The GitHub repository AdamGinna/TrashRec_dataset contains a labelled image folder "data" with 6 categories: cardboard, glass, metal, paper, plastic, trash. Examples follow, each with its label.

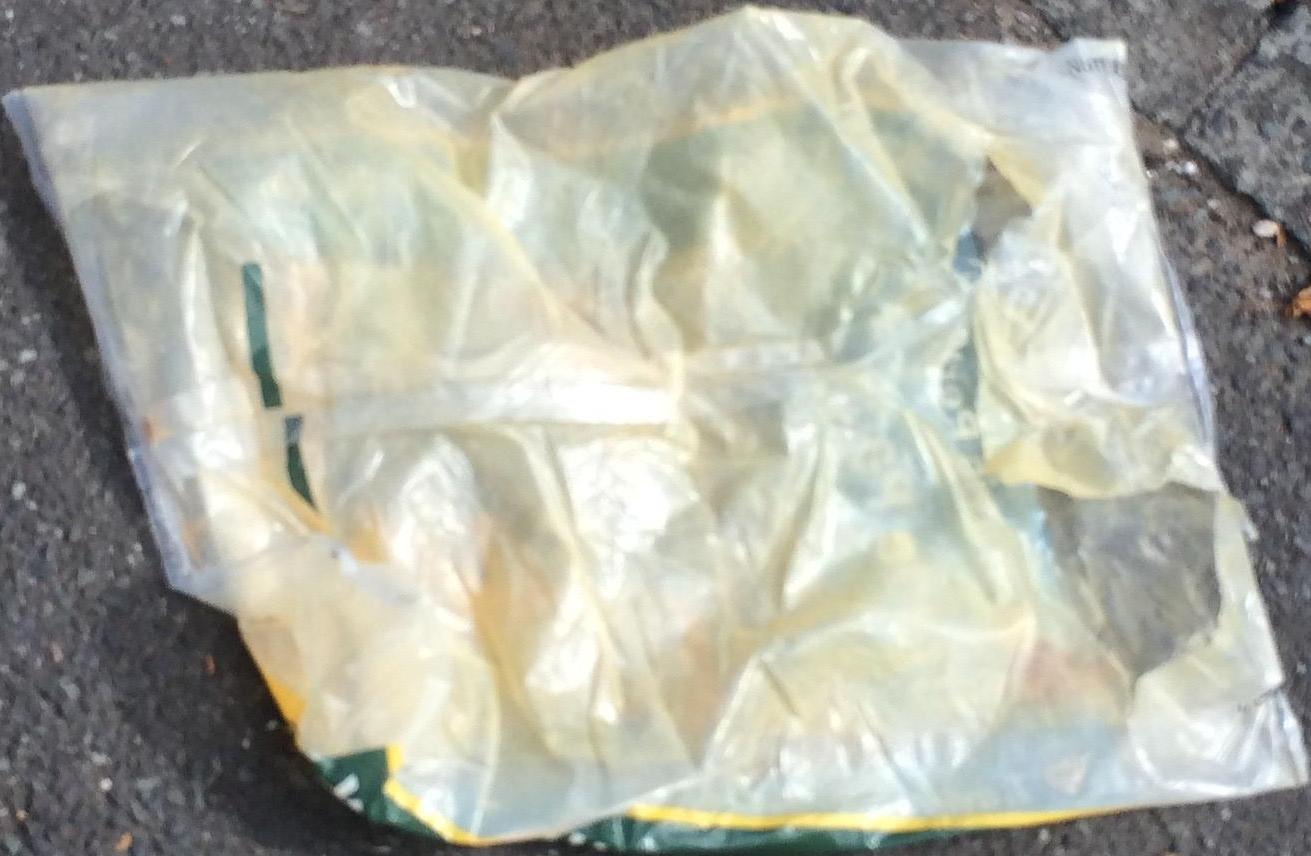
Label: plastic

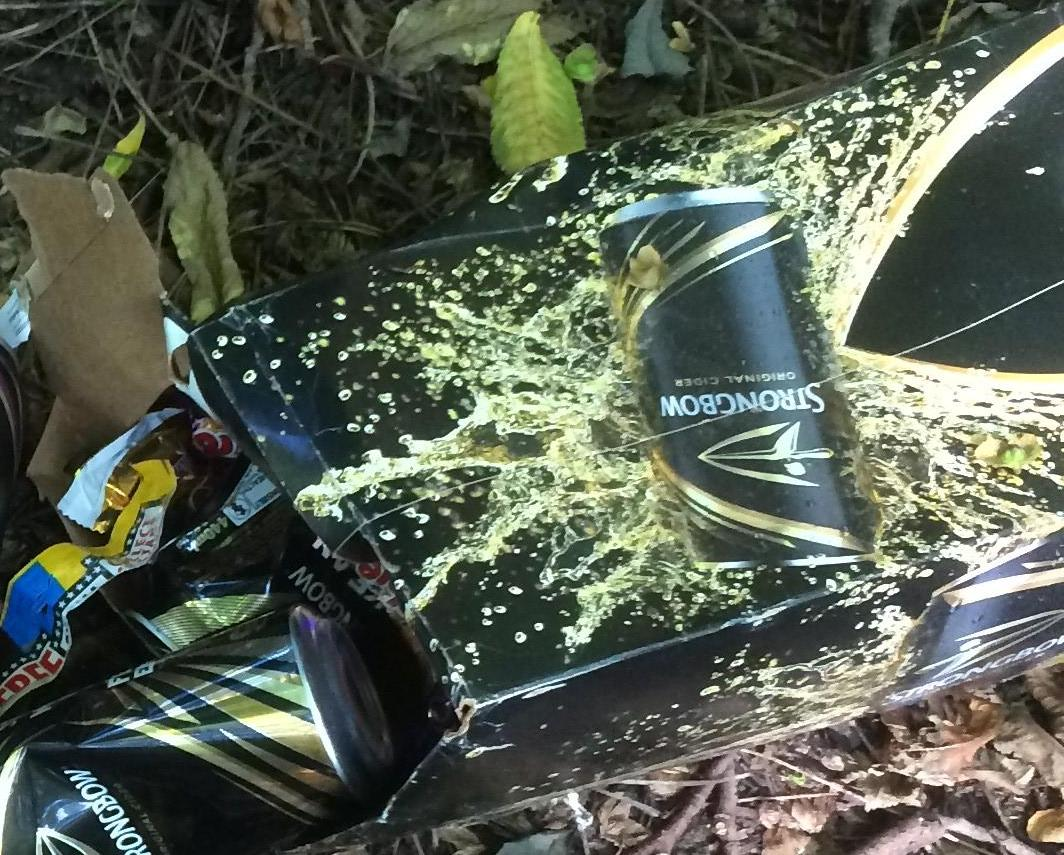
Label: cardboard

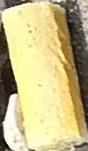
Label: trash

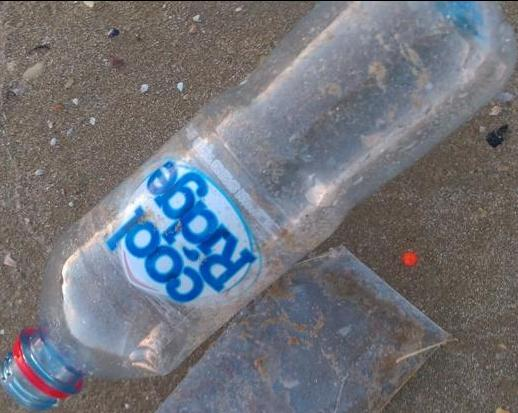
Label: plastic

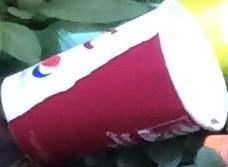
Label: paper

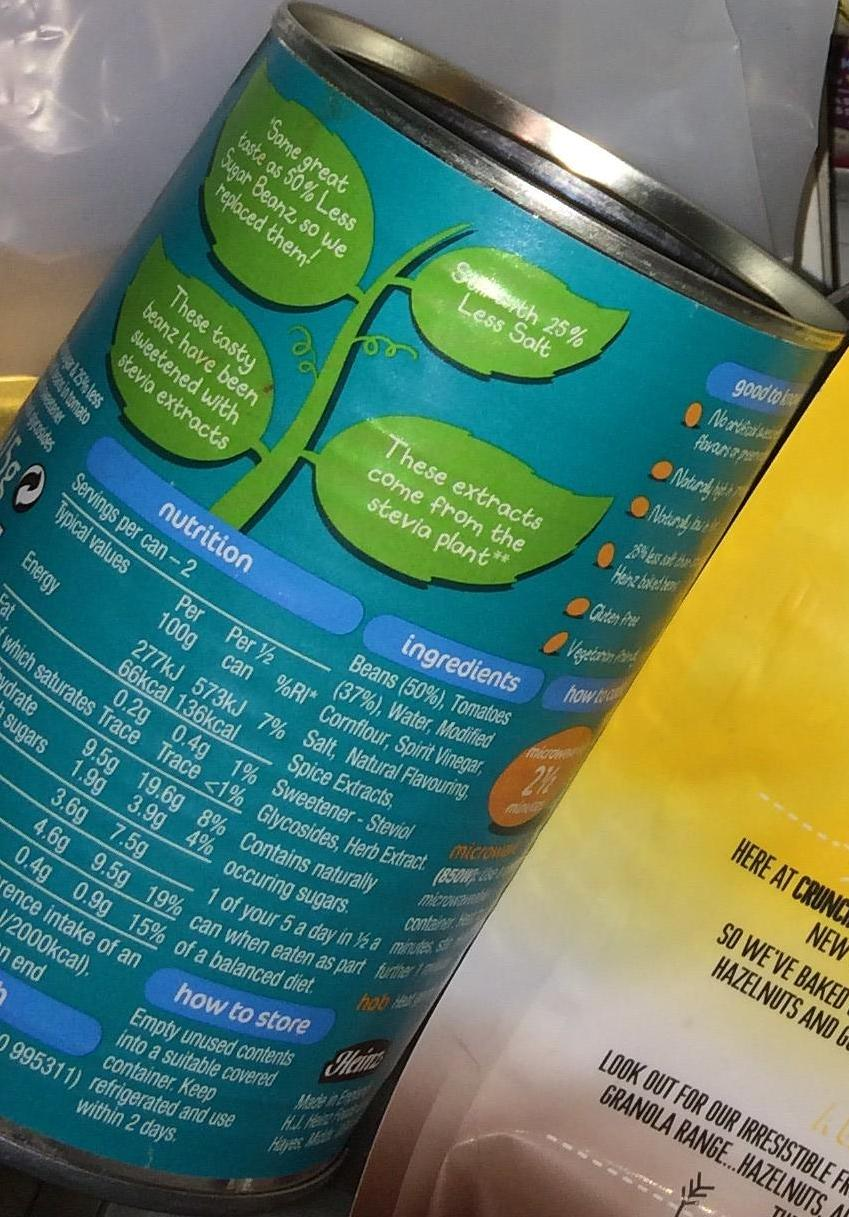
Label: metal
